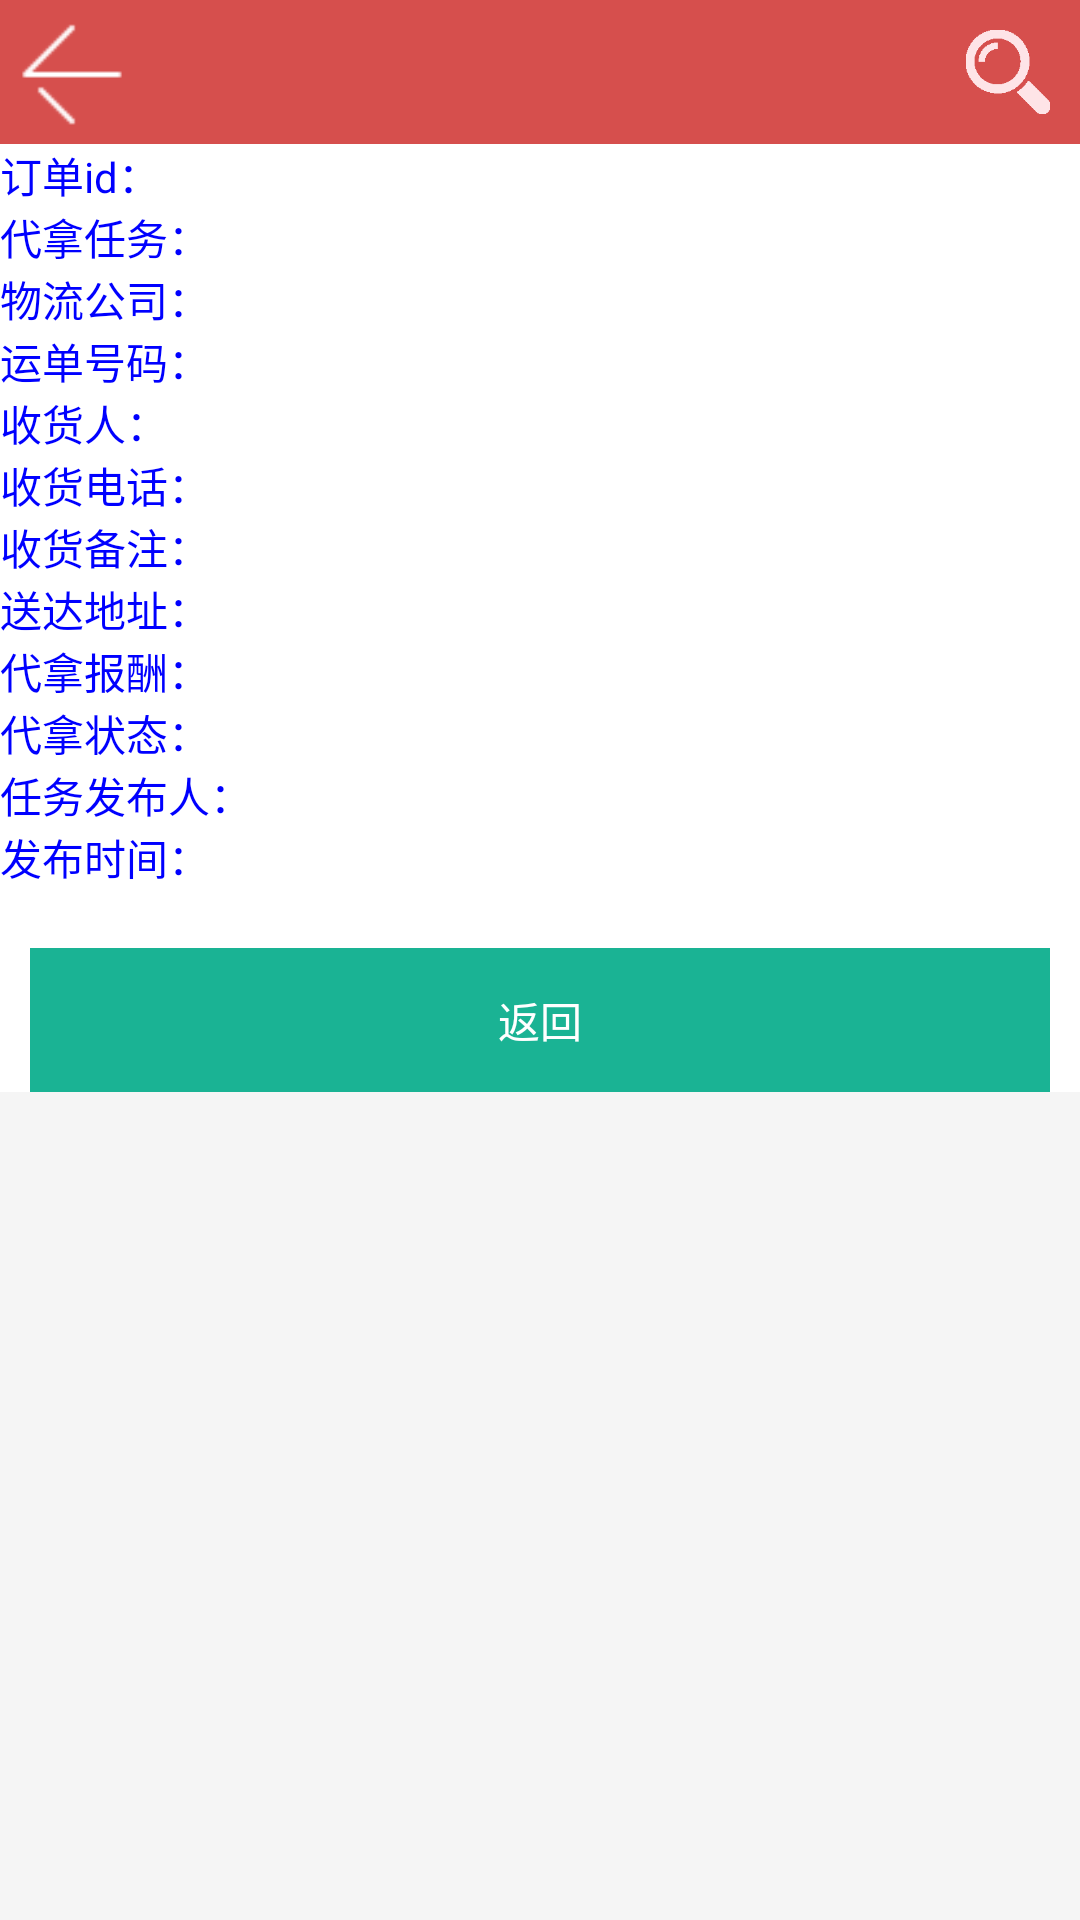

Reconstruct the res/layout file that produces this screen, plus the resources it refers to.
<!-- AndroidManifest.xml: application theme AppTheme -->
<!-- res/layout/expresstake_detail.xml -->
<?xml version="1.0" encoding="utf-8"?>

<LinearLayout xmlns:android="http://schemas.android.com/apk/res/android"
    android:layout_width="match_parent"
    android:layout_height="wrap_content"
    android:background="#F5F5F5"
    android:orientation="vertical" >
<include layout="@layout/title" />
<ScrollView
 android:layout_width="fill_parent" 
 android:layout_height="fill_parent">
<LinearLayout 
	android:orientation="vertical" 
	android:layout_width="fill_parent"
	android:layout_height="wrap_content"
	 android:background="@android:color/white">
	<TableLayout
		android:layout_width="fill_parent"
		android:layout_height="fill_parent" 
		android:stretchColumns="1">
	    <TableRow> 
			<TextView 
				android:text="订单id：" 
				android:id="@+id/TextView"
				android:layout_width="wrap_content" 
				android:layout_height="wrap_content"
				android:textColor="#0000ff" 
			/>
			<TextView
				android:text="" 
				android:id="@+id/TV_orderId" 
				android:layout_width="fill_parent"
				android:layout_height="wrap_content"
			/>
		</TableRow>
	    <TableRow>
			<TextView
				android:text="代拿任务：" 
				android:id="@+id/TV_taskTitle_Label"
				android:layout_width="wrap_content" 
				android:layout_height="wrap_content"
				android:textColor="#0000ff"
			/>
			<TextView
				android:text="" 
				android:id="@+id/TV_taskTitle" 
				android:layout_width="fill_parent"
				android:layout_height="wrap_content"
			/>
		</TableRow>
	    <TableRow>
			<TextView
				android:text="物流公司：" 
				android:id="@+id/TV_companyObj_Label"
				android:layout_width="wrap_content" 
				android:layout_height="wrap_content"
				android:textColor="#0000ff"
			/>
			<TextView
				android:text="" 
				android:id="@+id/TV_companyObj" 
				android:layout_width="fill_parent"
				android:layout_height="wrap_content"
			/>
		</TableRow>
	    <TableRow>
			<TextView
				android:text="运单号码：" 
				android:id="@+id/TV_waybill_Label"
				android:layout_width="wrap_content" 
				android:layout_height="wrap_content"
				android:textColor="#0000ff"
			/>
			<TextView
				android:text="" 
				android:id="@+id/TV_waybill" 
				android:layout_width="fill_parent"
				android:layout_height="wrap_content"
			/>
		</TableRow>
	    <TableRow>
			<TextView
				android:text="收货人：" 
				android:id="@+id/TV_receiverName_Label"
				android:layout_width="wrap_content" 
				android:layout_height="wrap_content"
				android:textColor="#0000ff"
			/>
			<TextView
				android:text="" 
				android:id="@+id/TV_receiverName" 
				android:layout_width="fill_parent"
				android:layout_height="wrap_content"
			/>
		</TableRow>
	    <TableRow>
			<TextView
				android:text="收货电话：" 
				android:id="@+id/TV_telephone_Label"
				android:layout_width="wrap_content" 
				android:layout_height="wrap_content"
				android:textColor="#0000ff"
			/>
			<TextView
				android:text="" 
				android:id="@+id/TV_telephone" 
				android:layout_width="fill_parent"
				android:layout_height="wrap_content"
			/>
		</TableRow>
	    <TableRow>
			<TextView
				android:text="收货备注：" 
				android:id="@+id/TV_receiveMemo_Label"
				android:layout_width="wrap_content" 
				android:layout_height="wrap_content"
				android:textColor="#0000ff"
			/>
			<TextView
				android:text="" 
				android:id="@+id/TV_receiveMemo" 
				android:layout_width="60dp"
				android:layout_height="wrap_content"
				android:inputType="textMultiLine"
				android:singleLine="false"
				android:scrollHorizontally="false"
			/>
		</TableRow>
	    <TableRow>
			<TextView
				android:text="送达地址：" 
				android:id="@+id/TV_takePlace_Label"
				android:layout_width="wrap_content" 
				android:layout_height="wrap_content"
				android:textColor="#0000ff"
			/>
			<TextView
				android:text="" 
				android:id="@+id/TV_takePlace" 
				android:layout_width="fill_parent"
				android:layout_height="wrap_content"
			/>
		</TableRow>
	    <TableRow>
			<TextView
				android:text="代拿报酬：" 
				android:id="@+id/TV_giveMoney_Label"
				android:layout_width="wrap_content" 
				android:layout_height="wrap_content"
				android:textColor="#0000ff"
			/>
			<TextView
				android:text="" 
				android:id="@+id/TV_giveMoney" 
				android:layout_width="fill_parent"
				android:layout_height="wrap_content"
			/>
		</TableRow>
	    <TableRow>
			<TextView
				android:text="代拿状态：" 
				android:id="@+id/TV_takeStateObj_Label"
				android:layout_width="wrap_content" 
				android:layout_height="wrap_content"
				android:textColor="#0000ff"
			/>
			<TextView
				android:text="" 
				android:id="@+id/TV_takeStateObj" 
				android:layout_width="fill_parent"
				android:layout_height="wrap_content"
			/>
		</TableRow>
	    <TableRow>
			<TextView
				android:text="任务发布人：" 
				android:id="@+id/TV_userObj_Label"
				android:layout_width="wrap_content" 
				android:layout_height="wrap_content"
				android:textColor="#0000ff"
			/>
			<TextView
				android:text="" 
				android:id="@+id/TV_userObj" 
				android:layout_width="fill_parent"
				android:layout_height="wrap_content"
			/>
		</TableRow>
	    <TableRow>
			<TextView
				android:text="发布时间：" 
				android:id="@+id/TV_addTime_Label"
				android:layout_width="wrap_content" 
				android:layout_height="wrap_content"
				android:textColor="#0000ff"
			/>
			<TextView
				android:text="" 
				android:id="@+id/TV_addTime" 
				android:layout_width="fill_parent"
				android:layout_height="wrap_content"
			/>
		</TableRow>
	</TableLayout>
	<LinearLayout 
		android:orientation="vertical" 
		android:layout_width="fill_parent"
		android:layout_height="wrap_content"
		android:gravity="center"> 
		   <Button
		       android:text="返回"
		       android:id="@+id/btnReturn"
		       android:layout_width="match_parent"
		       android:layout_height="48dp"
		       android:layout_marginLeft="10dip"
		       android:layout_marginRight="10dip"
		       android:layout_marginTop="20dip"
		       android:background="#1ab394"
		       android:textColor="@color/white" />
	</LinearLayout>
  </LinearLayout>
</ScrollView>
</LinearLayout>
<!-- res/layout/title.xml (included above) -->
<RelativeLayout xmlns:android="http://schemas.android.com/apk/res/android"
    xmlns:tools="http://schemas.android.com/tools"
    android:id="@+id/web_title_layout"
    android:layout_width="fill_parent"
    android:layout_height="48dip"
    android:background="#D64F4D"
     > 
    <TextView
        android:id="@+id/title"
        android:layout_width="wrap_content"
        android:layout_height="wrap_content"
        android:layout_centerInParent="true"
        android:gravity="center"
        android:singleLine="true"
        android:textColor="#FFFFFF"
        android:textSize="20sp" />

    <ImageView
        android:id="@+id/back_btn"
        android:layout_width="48dip"
        android:layout_height="48dip"
        android:layout_centerVertical="true"
        android:background="@drawable/buttons"
        android:src="@drawable/btn_left_normal"
        android:padding="5dip"
        android:textColor="#888888"
        android:textSize="14sp"
        android:onClick="back" />
    <ImageView 
        android:id="@+id/search"
	    android:layout_width="48dip"
	    android:layout_height="48dip"
	    android:padding="10dip"
	    android:layout_alignParentRight="true"
	    android:scaleType="fitXY"
	    android:src="@drawable/search"
	    android:layout_centerVertical="true"
	    android:background="@drawable/buttons"
	    />
</RelativeLayout>
<!-- resources referenced by this layout -->
<resources>
  <color name="white">#FFFFFF</color>
  <!-- drawable btn_left_normal: png bitmap (drawable-hdpi, 1242 bytes) -->
  <!-- drawable buttons (drawable) -->
  <selector xmlns:android="http://schemas.android.com/apk/res/android">
  
      <item android:drawable="@drawable/btn_default_pressed" android:state_enabled="true" android:state_pressed="true"/>
      <item android:drawable="@color/transparent"/>
  
  </selector>
  <!-- drawable search: png bitmap (drawable-xhdpi, 16315 bytes) -->
  <style name="AppTheme" parent="AppBaseTheme">
          
      </style>
  <color name="transparent">#00000000</color>
  <style name="AppBaseTheme" parent="android:Theme.Light">
          
      </style>
</resources>
